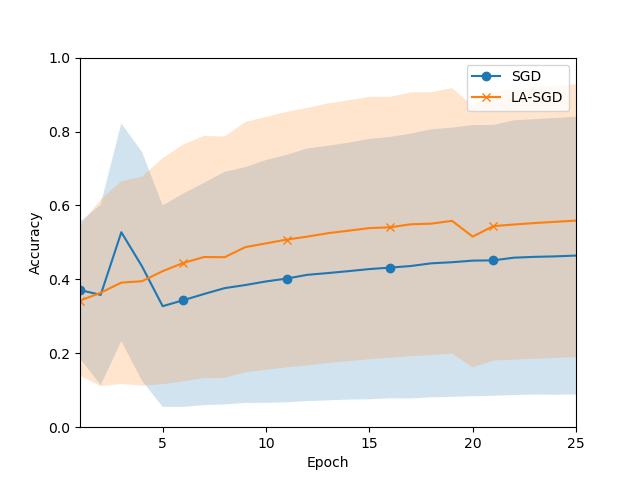

Source data for this figure (header and first rows):
Mean, Std
0.371, 0.1849
0.358, 0.2442
0.5275, 0.2946
0.4352, 0.3095
0.3274, 0.2724
0.3436, 0.2886
0.3604, 0.3006
0.3763, 0.3148
0.3846, 0.319
0.3944, 0.3285
0.4021, 0.3349
0.4123, 0.3417
0.417, 0.3444
0.4223, 0.3476
0.4278, 0.3522
0.4318, 0.3537
0.4361, 0.3582
0.4434, 0.3626
0.4463, 0.3642
0.4507, 0.3669
0.4514, 0.3664
0.4587, 0.3717
0.4609, 0.3726
0.4622, 0.3744
0.4644, 0.3756
